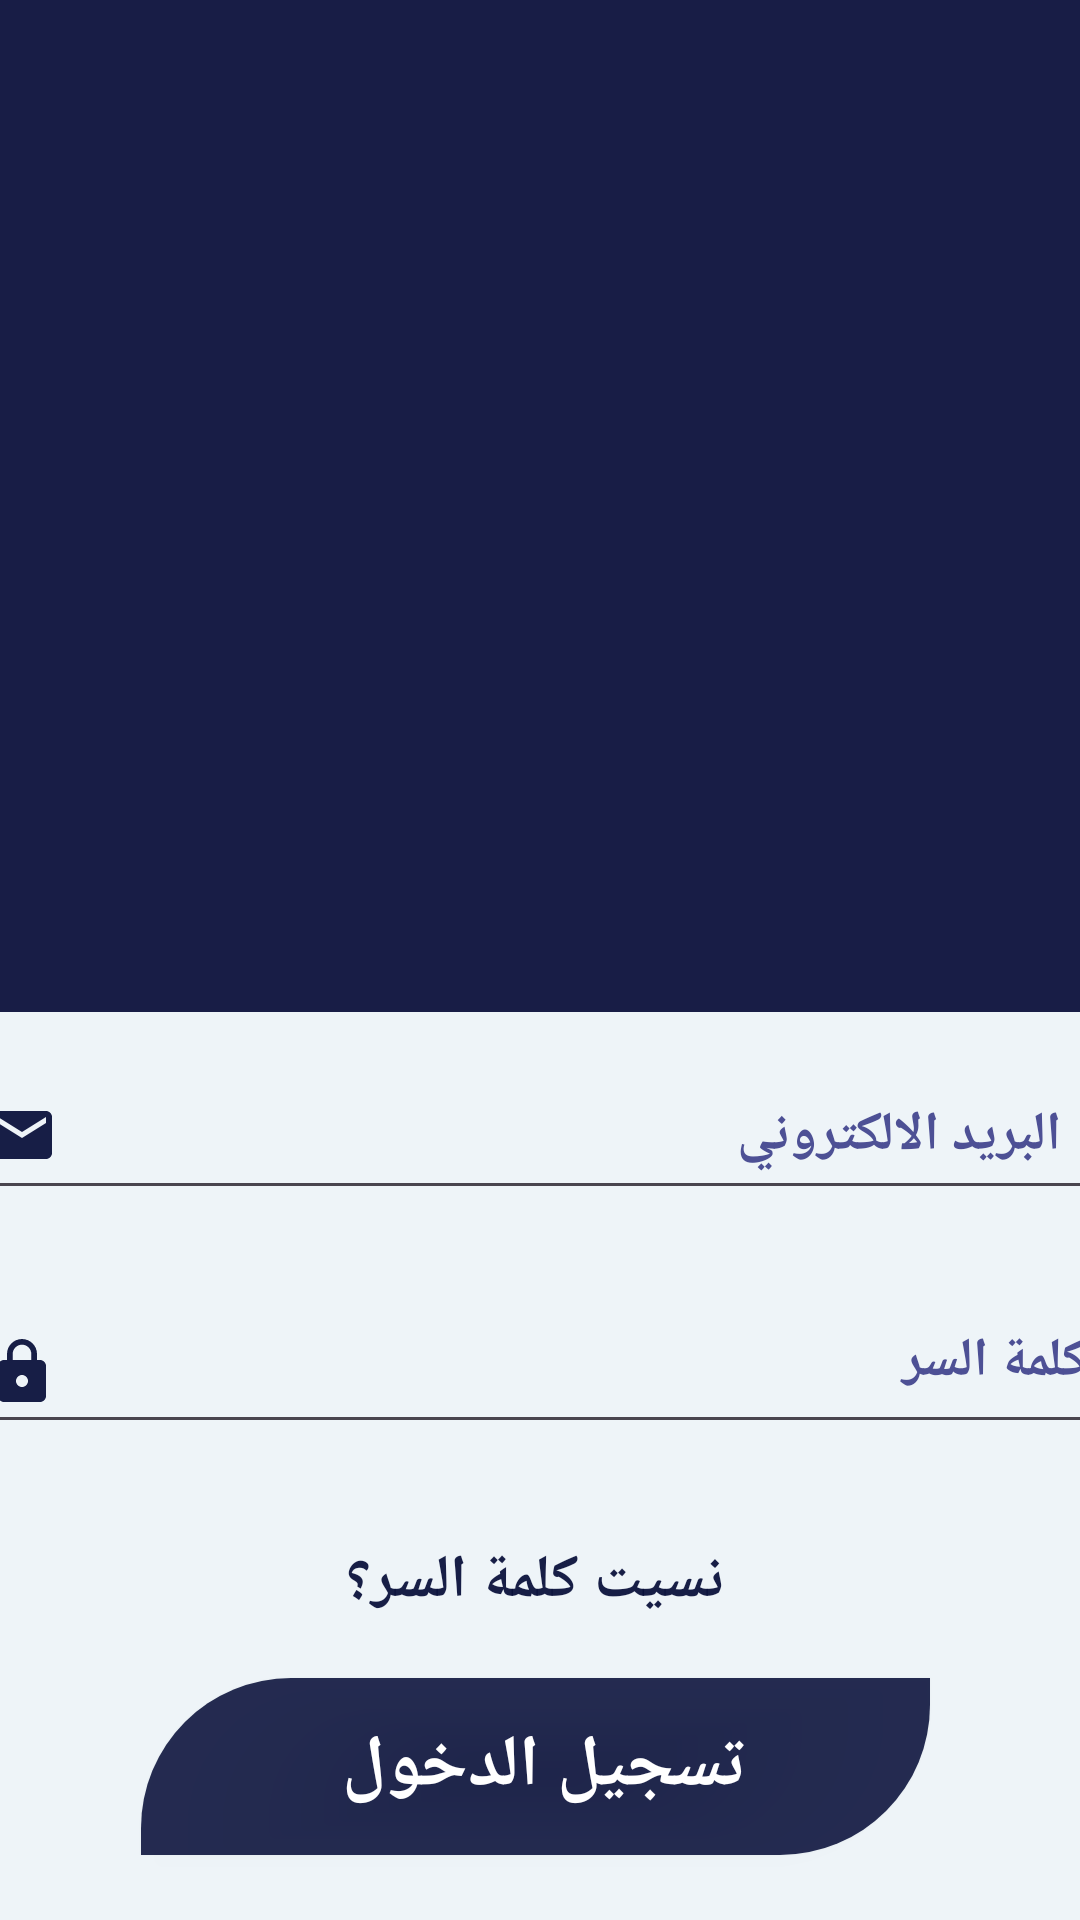

Layout XML and referenced resources for this Android screen:
<!-- AndroidManifest.xml: application theme Theme.CrocaProject -->
<!-- res/layout/activity_login.xml -->
<?xml version="1.0" encoding="utf-8"?>
<androidx.constraintlayout.widget.ConstraintLayout xmlns:android="http://schemas.android.com/apk/res/android"
    xmlns:app="http://schemas.android.com/apk/res-auto"
    xmlns:tools="http://schemas.android.com/tools"
    android:layout_width="match_parent"
    android:layout_height="match_parent"
    android:background="#EE080E39"
    tools:context=".Login_Activity">

    <androidx.constraintlayout.widget.ConstraintLayout
        android:layout_width="415dp"
        android:layout_height="559dp"
        android:layout_marginTop="-2dp"
        android:background="#EEF4F8"
        app:layout_constraintBottom_toBottomOf="parent"
        app:layout_constraintEnd_toEndOf="@+id/imageView22"
        app:layout_constraintHorizontal_bias="0.4"
        app:layout_constraintStart_toStartOf="@+id/imageView22"
        app:layout_constraintTop_toBottomOf="@+id/imageView22"
        app:layout_constraintVertical_bias="0.0">

        <EditText
            android:id="@+id/userName"
            android:layout_width="383dp"
            android:layout_height="50dp"
            android:layout_marginTop="16dp"
            android:drawableStart="@drawable/email_24"
            android:drawablePadding="16dp"
            android:ems="10"
            android:hint="  البريد الالكتروني"
            android:inputType="textEmailAddress"
            android:padding="8dp"
            android:textColor="@color/black"
            android:textColorHint="#4D5095"
            android:textStyle="bold"
            app:layout_constraintEnd_toEndOf="parent"
            app:layout_constraintStart_toStartOf="parent"
            app:layout_constraintTop_toTopOf="parent" />

        <androidx.appcompat.widget.AppCompatButton
            android:id="@+id/button4"
            android:layout_width="263dp"
            android:layout_height="59dp"
            android:layout_marginTop="20dp"
            android:background="@drawable/btn4"
            android:backgroundTint="#EE080E39"
            android:gravity="center_horizontal|center_vertical"
            android:text="تسجيل الدخول "

            android:textColor="@color/white"
            android:textSize="24sp"
            android:textStyle="bold"
            app:layout_constraintEnd_toEndOf="@+id/textView10"
            app:layout_constraintStart_toStartOf="@+id/textView10"
            app:layout_constraintTop_toBottomOf="@+id/textView10" />

        <EditText
            android:id="@+id/password"
            android:layout_width="383dp"
            android:layout_height="48dp"
            android:layout_marginTop="30dp"
            android:drawableStart="@drawable/password"
            android:drawablePadding="16dp"
            android:ems="10"
            android:gravity="right"
            android:hint="   كلمة السر"
            android:inputType="textPassword"
            android:padding="8dp"
            android:textColor="@color/black"
            android:textColorHint="#4D5095"
            android:textStyle="bold"
            app:layout_constraintEnd_toEndOf="@+id/userName"
            app:layout_constraintStart_toStartOf="@+id/userName"
            app:layout_constraintTop_toBottomOf="@+id/userName" />

        <TextView
            android:id="@+id/textView10"
            android:layout_width="204dp"
            android:layout_height="26dp"
            android:layout_marginTop="32dp"
            android:gravity="center"
            android:onClick="password"
            android:text="نسيت كلمة السر؟"
            android:textColor="#EE080E39"
            android:textSize="20sp"
            android:textStyle="bold"
            app:layout_constraintEnd_toEndOf="@+id/password"
            app:layout_constraintHorizontal_bias="0.538"
            app:layout_constraintStart_toStartOf="parent"
            app:layout_constraintTop_toBottomOf="@+id/password"
            tools:ignore="OnClick" />

        <TextView
            android:id="@+id/createAcc"
            android:layout_width="204dp"
            android:layout_height="25dp"
            android:layout_marginTop="24dp"
            android:onClick="signUp"
            android:text="إنشاء حساب ؟"
            android:textAlignment="center"
            android:textColor="#EE080E39"
            android:textSize="16sp"
            android:textStyle="bold|italic"
            app:layout_constraintEnd_toEndOf="@+id/button4"
            app:layout_constraintHorizontal_bias="0.482"
            app:layout_constraintStart_toStartOf="@+id/button4"
            app:layout_constraintTop_toBottomOf="@+id/button4"
            tools:ignore="OnClick" />

    </androidx.constraintlayout.widget.ConstraintLayout>

    <ImageView
        android:id="@+id/imageView22"
        android:layout_width="425dp"
        android:layout_height="39dp"
        android:layout_marginTop="30dp"
        app:layout_constraintEnd_toEndOf="@+id/imageView"
        app:layout_constraintHorizontal_bias="0.504"
        app:layout_constraintStart_toStartOf="@+id/imageView"
        app:layout_constraintTop_toBottomOf="@+id/imageView"
        app:srcCompat="@drawable/arc" />

    <ImageView
        android:id="@+id/imageView"
        android:layout_width="250dp"
        android:layout_height="240dp"
        android:layout_marginTop="30dp"
        app:layout_constraintEnd_toEndOf="parent"
        app:layout_constraintStart_toStartOf="parent"
        app:layout_constraintTop_toTopOf="parent"
        app:srcCompat="@drawable/login1" />

</androidx.constraintlayout.widget.ConstraintLayout>
<!-- resources referenced by this layout -->
<resources>
  <!-- drawable btn4 (drawable) -->
  <?xml version="1.0" encoding="utf-8"?>
  <selector xmlns:android="http://schemas.android.com/apk/res/android">
  <item>
      <shape android:shape="rectangle">
  
          <solid android:color="#EE020940"/>
          <corners android:topLeftRadius="50dp" android:bottomRightRadius="50dp"/>
  
  
      </shape>
  </item>
  </selector>
  <!-- drawable email_24 (drawable) -->
  <vector android:height="24dp" android:tint="#EE080E39"
      android:viewportHeight="24" android:viewportWidth="24"
      android:width="24dp" xmlns:android="http://schemas.android.com/apk/res/android">
      <path android:fillColor="@android:color/white" android:pathData="M20,4L4,4c-1.1,0 -1.99,0.9 -1.99,2L2,18c0,1.1 0.9,2 2,2h16c1.1,0 2,-0.9 2,-2L22,6c0,-1.1 -0.9,-2 -2,-2zM20,8l-8,5 -8,-5L4,6l8,5 8,-5v2z"/>
  </vector>
  <!-- drawable password (drawable) -->
  <vector android:height="24dp" android:tint="#EE080E39"
      android:viewportHeight="24" android:viewportWidth="24"
      android:width="24dp" xmlns:android="http://schemas.android.com/apk/res/android">
      <path android:fillColor="@android:color/white" android:pathData="M18,8h-1L17,6c0,-2.76 -2.24,-5 -5,-5S7,3.24 7,6v2L6,8c-1.1,0 -2,0.9 -2,2v10c0,1.1 0.9,2 2,2h12c1.1,0 2,-0.9 2,-2L20,10c0,-1.1 -0.9,-2 -2,-2zM12,17c-1.1,0 -2,-0.9 -2,-2s0.9,-2 2,-2 2,0.9 2,2 -0.9,2 -2,2zM15.1,8L8.9,8L8.9,6c0,-1.71 1.39,-3.1 3.1,-3.1 1.71,0 3.1,1.39 3.1,3.1v2z"/>
  </vector>
  <style name="Theme.CrocaProject" parent="Base.Theme.CrocaProject" />
  <style name="Base.Theme.CrocaProject" parent="Theme.Material3.DayNight.NoActionBar">
          
          
      </style>
  <!-- not gathered from this repository: default colours our renderer supplied (Android Studio template values) -->
  <color name="black">#FF000000</color>
  <color name="white">#FFFFFFFF</color>
</resources>
